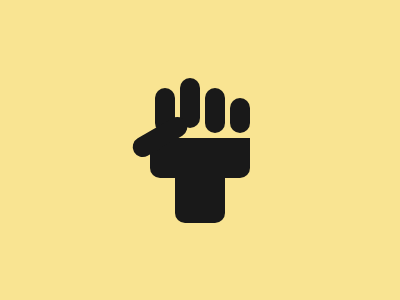

Reproduce this picture with HTML and CSS.

<!-- file: index.html -->
<!DOCTYPE html>
<html lang="en">

<head>
  <meta charset="UTF-8">
  <meta http-equiv="X-UA-Compatible" content="IE=edge">
  <meta name="viewport" content="width=device-width, initial-scale=1.0">
  <link rel="stylesheet" href="./style.css">
  <title>Document</title>
</head>

<body>
  <div class="container">
    <div class="a"></div>
    <div class="b"></div>
    <div class="c"></div>
    <div class="d"></div>
    <div class="e"></div>
    <div class="f"></div>
  </div>
</body>

</html>

/* file: style.css */
body {
	padding: 0;
	margin: 0;
	height: 100vh;
	display: flex;
	justify-content: center;
	align-items: center;
}

.container {
	height: 300px;
	width: 400px;
  background: #F9E492;
	position: relative;
}


.a {
  height: 50px;
  width: 50px;
  background: #191919;
  left: 50%;
  transform: translate(-50%,0);
  position: absolute;
  bottom: 77px;
  border-radius: 0 0 10px 10px;
}

.b {
  height: 40px;
  width: 100px;
  background: #191919;
  left: 50%;
  transform: translate(-50%,0);
  position: absolute;
  bottom: 122px;
   border-radius: 0 0 10px 10px;
}

.c {
  height: 45px;
  width: 20px;
   background: #191919;
  position: absolute;
  top: 88px;
  left: 155px;
  border-radius: 10px;
  box-shadow : 50px 0 #191919
}

  .d {
  height: 50px;
  width: 20px;
   background: #191919;
  position: absolute;
  top: 78px;
  left: 180px;
  border-radius: 10px;
}

.e {
   height: 35px;
  width: 20px;
   background: #191919;
  position: absolute;
  top: 98px;
  left: 230px;
  border-radius: 10px;
}

.f {
  height: 20px;
  width: 60px;
  background: #191919;
  border-radius: 10px;
  position: absolute;
  border-radius: 10px;
  
  
  transform : rotate(-30deg);
  top: 127px;
  left: 130px;
}